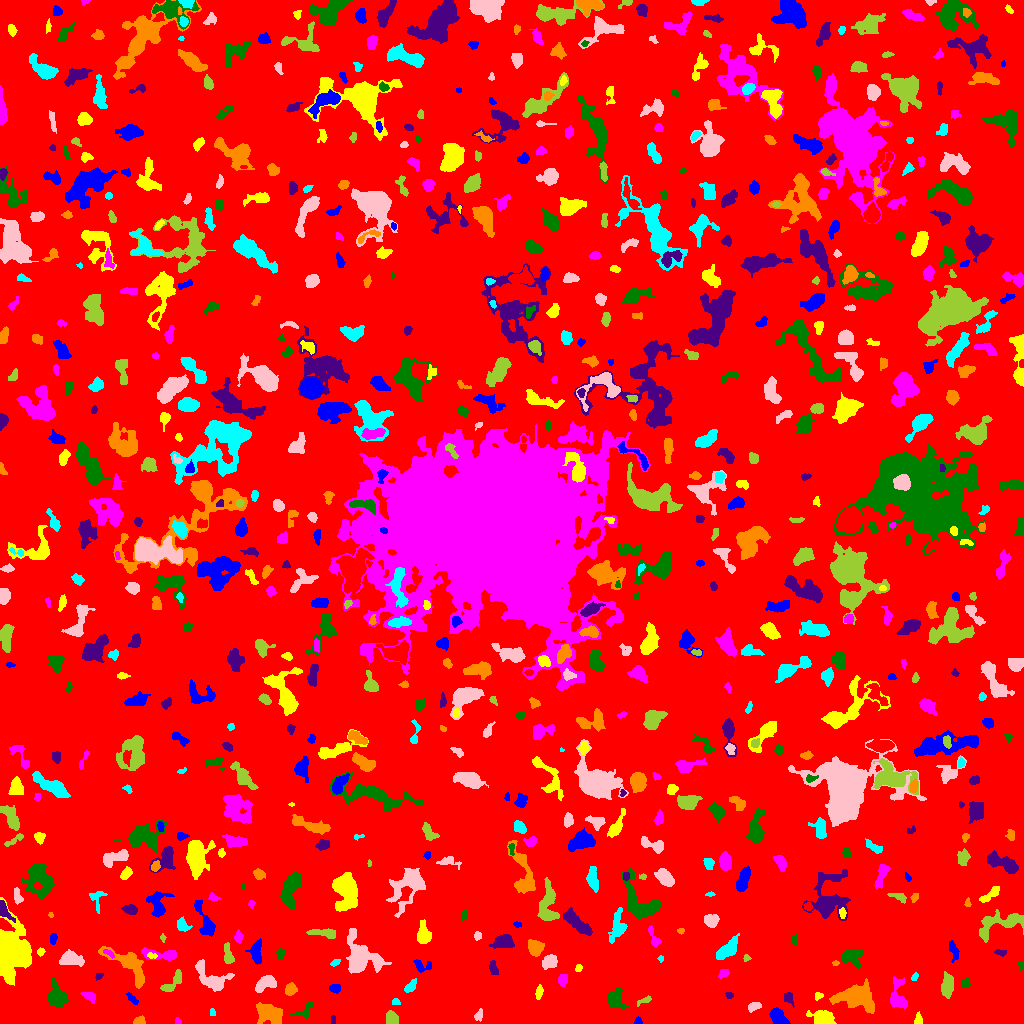

Values plotted in this chart, from the file beside it:
ID, X, Y, A, B, theta, total_flux, mu_max, mu_median, mu_mean, R_fwhm, R_e, R10, R90, x_start, x_end, y_start, y_end, area, greylevel
0, 508.3, 515.3, 300, 297.7, 0.7582, 1344546, 11.0, 1.0, 1.665, 43.13, 235.9, 90.01, 382.9, 0, 1023, 0, 1023, 807747, 1.665
1, 638.1, 2.289, 1.938, 1.755, -1.385, 97.0, 4.0, 2.0, 1.865, 3.141, 2.185, 0.7979, 3.478, 634, 642, 0, 7, 52, 5.865
2, 918.3, 3.416, 2.884, 1.855, 1.511, 274.0, 7.0, 3.0, 3.383, 3.478, 2.706, 0.9772, 4.297, 914, 922, 0, 12, 81, 7.383
3, 178.5, 1.755, 1.712, 1.319, -0.9771, 102.0, 7.0, 2.0, 2.488, 1.871, 1.693, 0.5642, 2.821, 175, 181, 0, 6, 41, 6.488
4, 305.3, 12.9, 5.129, 2.134, 0.7493, 87.0, 2.0, 1.0, 0.6084, 5.015, 3.338, 1.128, 4.72, 289, 312, 4, 22, 143, 5.608
5, 333.2, 3.5, 2.291, 1.249, -0.0, 80.0, 3.0, 2.0, 1.86, 3.192, 2.185, 0.7979, 3.141, 331, 335, 0, 8, 43, 5.86
6, 139.8, 2.773, 2.817, 1.895, 0.1482, 220.0, 5.0, 2.5, 2.558, 3.7, 2.821, 1.128, 4.37, 133, 145, 0, 8, 86, 6.558
7, 212.0, 11.4, 2.245, 1.121, -0.0, 70.0, 3.0, 2.0, 1.628, 2.764, 2.034, 0.7979, 3.09, 210, 215, 8, 15, 43, 7.628
8, 479, 8.263, 3.292, 1.898, 1.211, 118.0, 3.0, 1.0, 1.422, 3.478, 2.985, 1.128, 4.583, 474, 482, 2, 15, 83, 5.422
9, 391.2, 4.667, 3.256, 2.764, -1.193, 636.0, 7.0, 4.0, 4.13, 5.171, 3.827, 1.693, 5.863, 386, 398, 0, 13, 154, 8.13
10, 448.3, 7.846, 6.701, 3.421, -0.6741, 415.0, 4.0, 2.0, 1.736, 6.283, 4.72, 1.784, 7.611, 440, 461, 0, 23, 239, 5.736
11, 778.8, 5.905, 4.805, 2.734, -0.8154, 571.0, 6.0, 2.0, 2.493, 5.971, 4.549, 1.784, 6.933, 769, 790, 0, 16, 229, 7.493
12, 822.4, 5.721, 6.481, 3.256, -0.2556, 1153, 7.0, 4.0, 3.856, 7.399, 5.67, 2.326, 8.556, 806, 836, 0, 13, 299, 7.856
13, 897.8, 25.67, 8.074, 4.142, -1.48, 683.0, 5.0, 2.0, 2.089, 5.809, 5.382, 2.034, 8.813, 890, 907, 15, 47, 327, 6.089
14, 56.37, 26.91, 5.669, 4.053, -1.224, 1877, 12.0, 4.0, 5.157, 6.979, 5.614, 2.257, 9.202, 48, 69, 16, 46, 364, 8.157
15, 788.3, 26.18, 3.258, 2.075, -1.1, 175.0, 4.0, 1.5, 1.716, 4.029, 2.877, 1.128, 4.787, 784, 794, 16, 31, 102, 6.716
16, 268.7, 10.04, 6.725, 4.382, -0.4537, 1185, 6.0, 3.0, 2.681, 8.425, 6.507, 2.459, 10.19, 256, 282, 0, 21, 442, 6.681
17, 395.5, 21.76, 2.189, 1.567, -7.786122077581829e-13, 74.0, 2.0, 1.0, 1.396, 3.909, 2.394, 0.9772, 3.568, 392, 400, 19, 25, 53, 6.396
18, 753.8, 16.99, 3.618, 1.949, 0.346, 270.0, 6.0, 3.0, 2.523, 4.334, 3.241, 1.262, 4.886, 748, 761, 11, 21, 107, 6.523
19, 644.5, 23.04, 4.341, 1.376, 0.4221, 112.0, 4.0, 1.0, 1.383, 3.141, 2.821, 0.9772, 4.514, 637, 651, 17, 28, 81, 5.383
20, 771.3, 29.6, 2.115, 1.658, -0.5403, 139.0, 5.0, 2.0, 2.574, 2.877, 2.326, 0.7979, 3.568, 768, 775, 25, 34, 54, 6.574
21, 132, 24.82, 4.078, 1.609, -0.804, 210.0, 3.0, 3.0, 2.442, 5.078, 3.29, 1.382, 4.787, 126, 138, 19, 31, 86, 5.442
22, 818.3, 27.75, 1.93, 1.667, 0.2302, 109.0, 4.0, 2.0, 1.847, 3.241, 2.185, 0.7979, 3.385, 815, 823, 23, 31, 59, 6.847
23, 88.99, 27.24, 3.801, 2.208, -0.6311, 213.0, 3.0, 2.0, 1.821, 4.618, 3.478, 1.493, 5.47, 80, 95, 20, 31, 117, 5.821
24, 616.1, 24.33, 5.087, 3.808, -1.413, 596.0, 4.0, 2.0, 2.183, 7.777, 5.262, 2.111, 8.038, 608, 628, 15, 36, 273, 6.183
25, 729.3, 28.64, 1.779, 1.331, -0.4481, 61.0, 3.0, 1.0, 1.22, 2.459, 1.954, 0.7979, 3.09, 725, 733, 25, 31, 50, 6.22
26, 290.7, 34.41, 2.798, 2.547, 0.636, 439.0, 7.0, 3.0, 3.351, 4.222, 3.338, 1.382, 5.382, 285, 297, 28, 41, 131, 7.351
27, 410.8, 37.04, 3.964, 2.022, 0.8834, 418.0, 6.0, 4.0, 3.513, 5.232, 3.656, 1.493, 5.47, 404, 416, 31, 45, 119, 6.513
28, 211.9, 44.83, 10.45, 5.271, -0.5591, 948.0, 8.0, 2.0, 2.013, 4.068, 6.358, 2.185, 10.54, 195, 234, 32, 64, 471, 6.013
29, 171.2, 39.3, 7.544, 2.529, 0.7774, 228.0, 3.0, 1.0, 1.06, 4.068, 3.949, 1.493, 6.652, 160, 181, 32, 54, 215, 6.06
30, 192.3, 30.44, 4.763, 1.444, -1.136, 169.0, 5.0, 2.0, 2.167, 3.038, 2.877, 0.9772, 4.334, 187, 196, 23, 39, 78, 6.167
31, 334.7, 35.39, 2.5, 2.15, -0.1177, 215.0, 5.0, 2.0, 2.263, 3.742, 2.985, 1.128, 4.583, 329, 340, 30, 39, 95, 6.263
32, 539, 31.24, 3.345, 1.642, 1.389, 143.0, 3.0, 1.0, 1.538, 3.785, 3.038, 1.128, 4.754, 535, 543, 24, 39, 93, 5.538
33, 562.7, 43.53, 2.824, 2.188, 1.406, 249.0, 5.0, 2.0, 2.284, 3.568, 3.09, 1.128, 5.109, 558, 567, 37, 49, 109, 6.284
34, 965.4, 40.04, 2.105, 1.967, 0.9416, 231.0, 7.0, 3.0, 3.039, 2.932, 2.585, 0.9772, 4.107, 961, 970, 36, 45, 76, 7.039
35, 98.72, 47.3, 2.284, 1.506, 0.5181, 82.0, 3.0, 2.0, 1.673, 3.09, 2.326, 0.7979, 3.478, 95, 103, 43, 50, 49, 5.673
36, 857.5, 26.31, 9.467, 6.04, -0.1401, 3805, 11.0, 5.0, 4.967, 9.723, 8.538, 3.432, 13.51, 829, 874, 10, 45, 766, 7.967
37, 914.7, 46.62, 1.852, 1.351, 0.9944, 64.0, 3.0, 1.0, 1.255, 2.459, 1.954, 0.7979, 3.192, 911, 918, 43, 51, 51, 6.255
38, 264.6, 39.44, 6.134, 2.983, 0.5179, 693.0, 7.0, 3.0, 2.728, 5.109, 4.754, 1.784, 7.464, 255, 276, 31, 48, 254, 6.728
39, 947.1, 38.2, 5.223, 2.523, 1.517, 996.0, 9.0, 3.0, 3.802, 5.585, 4.478, 1.871, 7.356, 941, 953, 25, 52, 262, 7.802
40, 244.1, 48.21, 2.454, 2.227, 0.03492, 247.0, 6.0, 2.0, 2.6, 3.827, 2.932, 1.128, 4.687, 240, 249, 43, 53, 95, 6.6
41, 422, 57.97, 5.317, 2.977, -0.1883, 432.0, 7.0, 3.0, 3.021, 3.827, 3.949, 1.493, 6.103, 413, 431, 51, 64, 143, 6.021
42, 578.4, 55.5, 1.435, 1.362, -0.0, 42.0, 2.0, 1.0, 0.8235, 3.09, 1.784, 0.7979, 2.821, 575, 582, 52, 59, 51, 5.824
43, 723.3, 49.75, 2.801, 1.91, 0.461, 151.0, 3.0, 2.0, 1.819, 3.785, 2.821, 1.262, 4.583, 718, 729, 45, 54, 83, 5.819
44, 1021, 59.0, 2.221, 1.507, -1.556, 101.0, 4.0, 2.0, 2.061, 3.192, 2.111, 0.7979, 3.385, 1017, 1023, 53, 62, 49, 6.061
45, 493, 56.1, 3.651, 1.904, -1.377, 209.0, 4.0, 2.0, 1.9, 4.549, 3.192, 1.262, 5.171, 489, 498, 49, 63, 110, 5.9
46, 835.5, 60.28, 1.572, 1.239, 0.0, 36.0, 2.0, 1.0, 1.029, 2.985, 1.693, 0.5642, 2.764, 832, 839, 58, 63, 35, 6.029
47, 335.1, 60.79, 2.702, 1.385, 0.4455, 128.0, 4.0, 2.0, 2.133, 3.568, 2.394, 0.9772, 3.785, 330, 340, 57, 64, 60, 7.133
48, 70.62, 64.29, 5.708, 3.052, -0.1437, 941.0, 8.0, 3.0, 3.256, 6.457, 5.109, 2.034, 7.919, 59, 84, 57, 74, 289, 7.256
49, 228, 68.31, 5.108, 1.959, -1.383, 341.0, 6.0, 2.0, 2.105, 3.909, 3.7, 1.382, 6.024, 224, 234, 60, 81, 162, 7.105
50, 892.3, 61.36, 3.129, 1.874, 0.9846, 170.0, 5.0, 2.0, 2.329, 2.985, 2.646, 0.9772, 4.146, 888, 898, 56, 67, 73, 6.329
51, 953.3, 73, 5.243, 1.978, -1.293, 219.0, 3.0, 1.0, 1.531, 4.687, 3.827, 1.493, 5.944, 949, 959, 61, 83, 143, 6.531
52, 151.5, 68.0, 2.647, 1.378, -0.1856, 82.0, 3.0, 1.0, 1.491, 2.821, 2.257, 0.7979, 3.613, 147, 157, 65, 71, 55, 9.491
53, 108.8, 70.37, 3.405, 1.275, -0.5437, 100.0, 3.0, 1.0, 1.562, 3.141, 2.459, 0.9772, 3.909, 103, 114, 65, 74, 64, 9.562
54, 850.7, 67.37, 5.261, 3.755, -0.114, 707.0, 6.0, 2.0, 2.525, 5.917, 4.72, 1.871, 7.899, 842, 863, 55, 74, 280, 6.525
55, 1001, 70.68, 2.35, 0.8904, -0.2387, 31.0, 2.0, 0.0, 0.4493, 2.821, 1.693, 0.5642, 2.585, 994, 1006, 67, 74, 69, 5.449
56, 535.2, 76.29, 3.576, 3.343, -0.3988, 872.0, 10.0, 3.0, 3.928, 5.171, 4.334, 1.693, 6.933, 528, 544, 67, 84, 222, 7.928
57, 660.6, 64.73, 1.479, 1.403, 1.199, 51.0, 3.0, 1.0, 1.417, 2.185, 1.693, 0.5642, 2.764, 657, 663, 61, 68, 36, 6.417
58, 549.5, 61.77, 3.858, 3.017, 0.4699, 433.0, 4.0, 2.0, 2.279, 6.604, 4.406, 1.784, 6.723, 542, 557, 54, 69, 190, 6.279
59, 746.6, 65.36, 1.795, 1.501, 0.03302, 88.0, 4.0, 2.0, 1.956, 2.932, 1.954, 0.7979, 3.141, 743, 751, 62, 69, 45, 5.956
... 751 more rows
